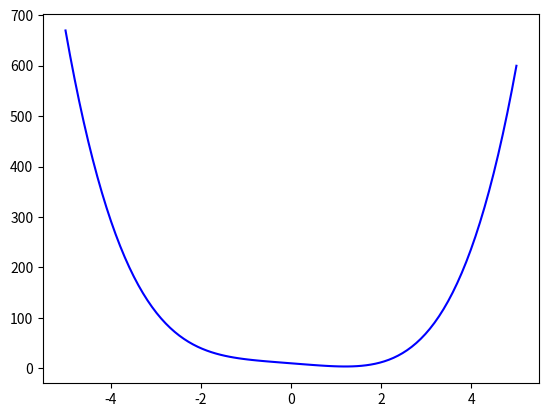

Reproduce this figure in Python. (Note: this script raises an exception after producing the figure.)
#!/usr/bin/env python
"""
Find minimum of x^4 - 7 x + 10
using Newton iteration on derivtive of function

Problem set 1, problem 5
[redacted]

To run:
./funcmin_5_1.py

"""
import matplotlib.pyplot as plt
import numpy as np

# function for which we want the minumum
def f(x):
    return x**4 - 7*x + 10

# function which returns derivative and second derivative of fullfunc
def df(x):
    ff = 4*x**3 - 7
    df = 12*x**2
    return np.array([ff, df])

def newton(func, xguess, epsilon):
    """
    Compute zero of func(x) with initial guess xguess
    func(x) must return function and its derivative
    """

    x = xguess
    MAXIT = 20
    for i in range(MAXIT):
        f, df = func(x)
        dx = - f/df
        if df == 0:
            print("newton: df = 0 at x = ", x)
            exit(1)
        x = x + dx
        if abs(dx) < epsilon or abs(f) < epsilon:break

    if i==MAXIT-1:
        print("newton failed to converge in ", i, " iterations")
        exit(1)

    return x

# plot the function, calling draw to show it immediately
fig, ax = plt.subplots()
x = np.linspace(-5, 5, 100)
ax.plot(x, f(x),'b')
plt.pause(0.1)

# get and sanity-check input
inp = input("enter guess for root: ")
try:
    low = float(inp)
except ValueError:
    print(inp, "is not numeric value")
    exit()

ans = newton(df, low, 1e-10)
if ans == None:
    print("Failed!")
else:
    print("minimum at x=",ans, "f=", f(ans), "df/dx=",df(ans)[0])

# plot a dot at the result
ax.plot(ans, f(ans),'ro')
plt.pause(0.1)

plt.show()
